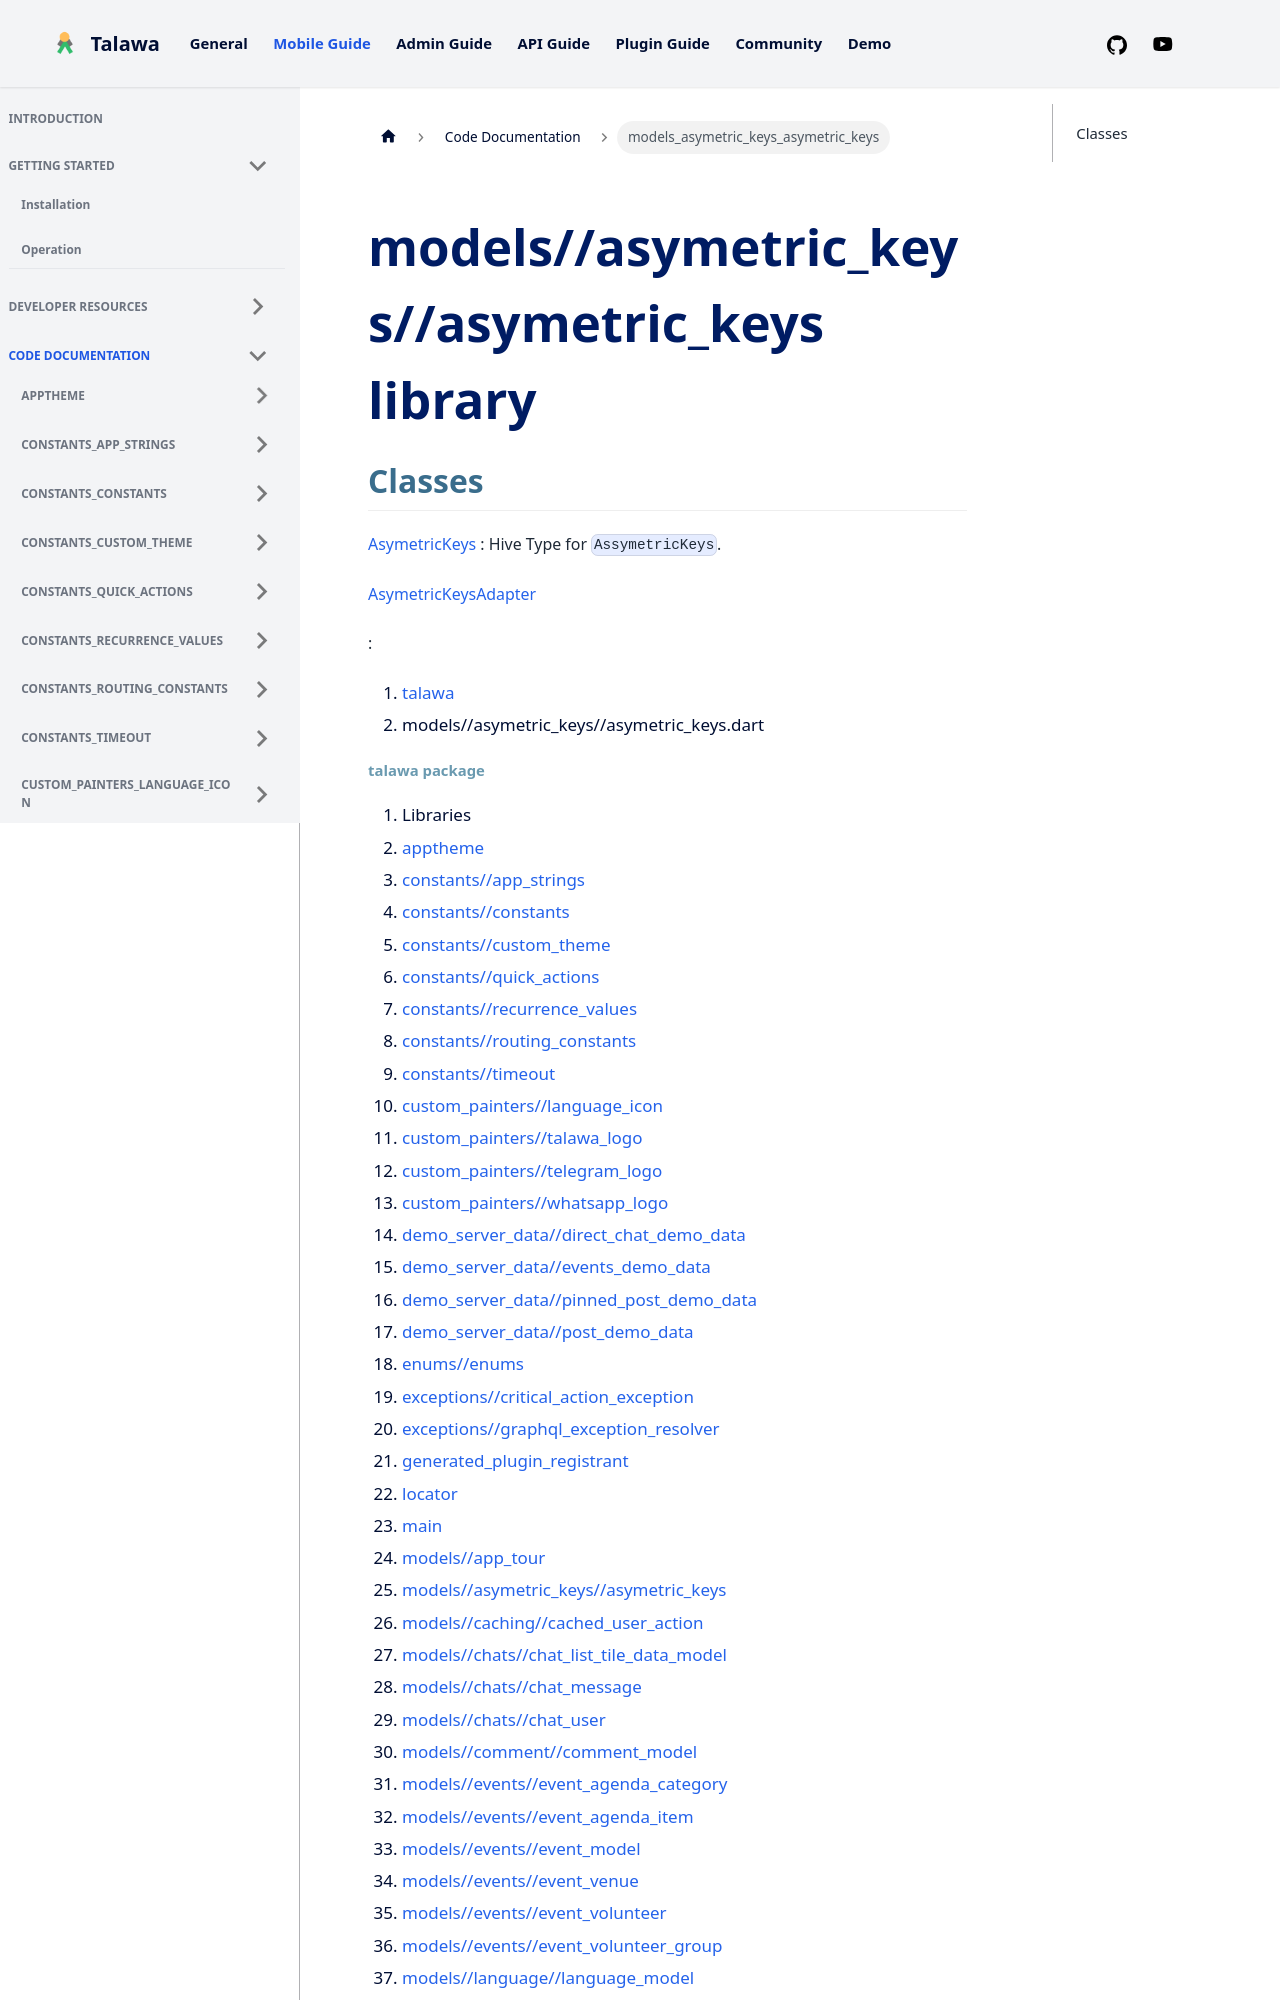

repository: PalisadoesFoundation/talawa · page: docs/auto-docs/models_asymetric_keys_asymetric_keys/index.html · generator: docusaurus

---
title: "models_asymetric_keys_asymetric_keys"
---


<div>

# models//asymetric_keys//asymetric_keys library

</div>


## Classes

[AsymetricKeys](../models_asymetric_keys_asymetric_keys/AsymetricKeys-class.md)
:   Hive Type for `AssymetricKeys`.

[AsymetricKeysAdapter](../models_asymetric_keys_asymetric_keys/AsymetricKeysAdapter-class.md)

:   







1.  [talawa](../index.md)
2.  models//asymetric_keys//asymetric_keys.dart
